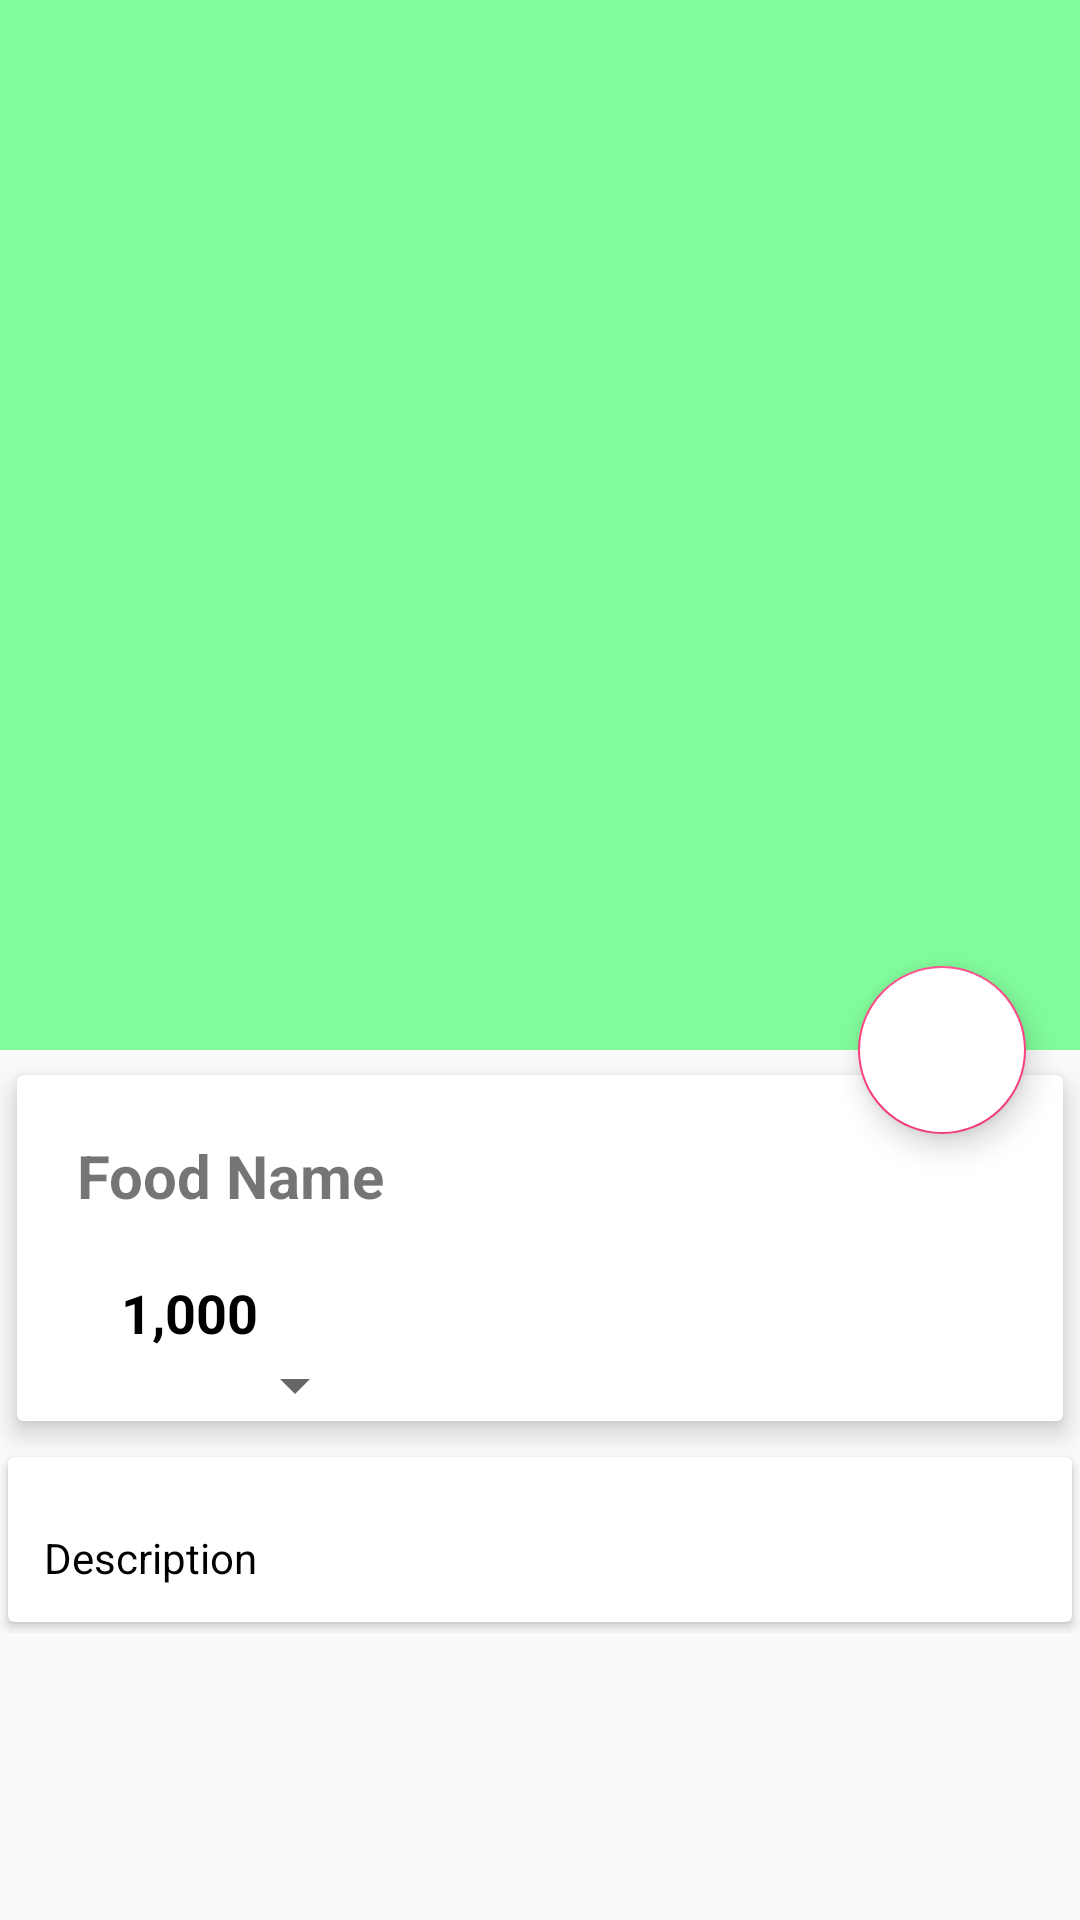

Write the Android layout XML for this screen, with the resource values it uses.
<!-- AndroidManifest.xml: application theme AppTheme -->
<!-- res/layout/activity_food_detail.xml -->
<?xml version="1.0" encoding="utf-8"?>
<android.support.design.widget.CoordinatorLayout xmlns:android="http://schemas.android.com/apk/res/android"
    xmlns:app="http://schemas.android.com/apk/res-auto"
    xmlns:tools="http://schemas.android.com/tools"
    android:layout_width="match_parent"
    android:layout_height="match_parent"
    tools:context="com.luuva.orderfood.FoodDetail">
    <android.support.design.widget.AppBarLayout
        android:id="@+id/app_bar_layout"
        android:layout_width="match_parent"
        android:layout_height="wrap_content"
        android:fitsSystemWindows="true"
        android:theme="@style/ThemeOverlay.AppCompat.Dark.ActionBar">

        <android.support.design.widget.CollapsingToolbarLayout
            android:id="@+id/collapsing"
            android:layout_width="match_parent"
            android:layout_height="350dp"
            android:fitsSystemWindows="true"
            app:contentScrim="#0e0d0e"
            app:expandedTitleTextAppearance="@android:color/transparent"
            app:layout_scrollFlags="scroll|exitUntilCollapsed">

            <ImageView
                android:id="@+id/food_image"
                android:layout_width="match_parent"
                android:layout_height="match_parent"
                android:contentDescription="@null"
                android:scaleType="centerCrop"
                app:layout_collapseMode="parallax" />
        </android.support.design.widget.CollapsingToolbarLayout>

    </android.support.design.widget.AppBarLayout>

    <android.support.design.widget.FloatingActionButton
        android:id="@+id/btnCart"
        app:srcCompat="@drawable/ic_shopping_cart_black_24dp"
        android:backgroundTint="@android:color/white"
        android:layout_width="wrap_content"
        android:layout_height="wrap_content"
        app:elevation="6dp"
        app:pressedTranslationZ="12dp"
        app:layout_anchor="@id/app_bar_layout"
        app:layout_anchorGravity="bottom|right|end"
        app:useCompatPadding="true"

        />

    <android.support.v4.widget.NestedScrollView
        android:id="@+id/nestedScrollView"
        android:clipToPadding="false"
        android:layout_width="match_parent"
        android:layout_height="match_parent"
        app:layout_behavior="@string/appbar_scrolling_view_behavior"
        >

        <LinearLayout
            android:orientation="vertical"
            android:layout_width="match_parent"
            android:layout_height="wrap_content">
            <android.support.v7.widget.CardView
                android:layout_width="match_parent"
                android:layout_height="wrap_content"
                app:cardElevation="5dp"
                app:cardUseCompatPadding="true"
                >

                <LinearLayout
                    android:layout_width="match_parent"
                    android:layout_height="wrap_content"
                    android:orientation="vertical">

                    <TextView
                        android:id="@+id/food_name"
                        android:layout_width="wrap_content"
                        android:layout_height="wrap_content"
                        android:layout_margin="8dp"
                        android:padding="12dp"
                        android:text="Food Name"
                        android:textSize="20sp"
                        android:textStyle="bold" />

                    <LinearLayout
                        android:id="@+id/layout_price"
                        android:layout_width="match_parent"
                        android:layout_height="wrap_content"
                        android:orientation="horizontal">

                        <ImageView
                            android:layout_width="0dp"
                            android:layout_height="wrap_content"
                            android:layout_weight="1"
                            app:srcCompat="@drawable/ic_attach_money_black_24dp" />

                        <TextView
                            android:id="@+id/food_price"
                            android:layout_width="0dp"
                            android:layout_height="wrap_content"
                            android:layout_weight="9"
                            android:text="1,000"
                            android:textColor="@color/black"
                            android:textSize="18sp"
                            android:textStyle="bold" />
                    </LinearLayout>

                    <Spinner
                        android:id="@+id/spinner"
                        android:layout_width="350px"
                        android:layout_height="wrap_content"
                        android:textAlignment="center"></Spinner>

                </LinearLayout>
            </android.support.v7.widget.CardView>

            <android.support.v7.widget.CardView
                android:elevation="5dp"
                app:cardUseCompatPadding="true"
                android:layout_width="match_parent"
                android:layout_height="wrap_content">

                <TextView
                    android:id="@+id/food_description"
                    android:layout_marginTop="12dp"
                    android:lineSpacingMultiplier="1.5"
                    android:padding="12dp"
                    android:text="Description"
                    android:textColor="@color/black"
                    android:textSize="14sp"
                    android:layout_width="wrap_content"
                    android:layout_height="wrap_content" />
            </android.support.v7.widget.CardView>

        </LinearLayout>

    </android.support.v4.widget.NestedScrollView>

</android.support.design.widget.CoordinatorLayout>
<!-- resources referenced by this layout -->
<resources>
  <color name="black">#000000</color>
  <style name="AppTheme" parent="Theme.AppCompat.Light.NoActionBar">
          
          <item name="colorPrimary">@color/colorPrimary</item>
          <item name="colorPrimaryDark">@color/colorPrimaryDark</item>
          <item name="colorAccent">@color/colorAccent</item>
      </style>
  <color name="colorPrimary">#81fc9c</color>
  <color name="colorPrimaryDark">#303F9F</color>
  <color name="colorAccent">#FF4081</color>
</resources>
